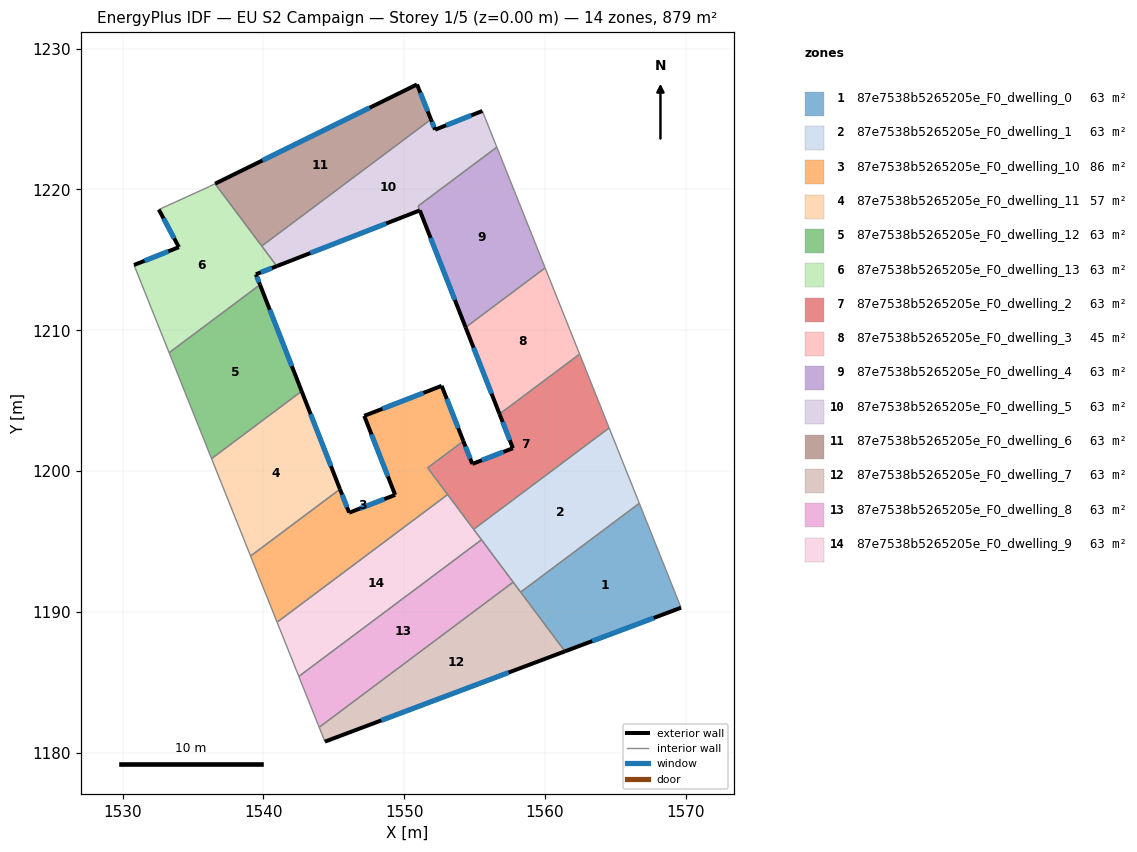
=== STOREY PLAN SPEC (per zone: floor XY polygon, exterior-wall plan segments, windows/doors) ===
zone 1: 87e7538b5265205e_F0_dwelling_0  (62.8 m²)
  floor: (1566.70, 1197.71) (1569.67, 1190.30) (1561.42, 1187.20) (1558.28, 1191.40)
  exterior wall: (1561.42, 1187.20) – (1569.67, 1190.30)  [8.8 m]
    window: (1563.36, 1187.92) – (1567.73, 1189.57)  [7.4 m²]
  interior walls: 3
zone 2: 87e7538b5265205e_F0_dwelling_1  (62.8 m²)
  floor: (1564.56, 1203.06) (1566.70, 1197.71) (1558.28, 1191.40) (1554.94, 1195.86)
  interior walls: 6
zone 3: 87e7538b5265205e_F0_dwelling_10  (86.0 m²)
  floor: (1552.67, 1206.05) (1554.21, 1202.13) (1551.67, 1200.23) (1553.09, 1198.33) (1540.98, 1189.27) (1539.09, 1193.96) (1545.44, 1198.71) (1546.10, 1197.04) (1549.36, 1198.31) (1547.16, 1203.92)
  exterior wall: (1546.10, 1197.04) – (1545.44, 1198.71)  [1.8 m]
    window: (1545.94, 1197.44) – (1545.60, 1198.32)  [1.5 m²]
  exterior wall: (1549.36, 1198.31) – (1546.10, 1197.04)  [3.5 m]
    window: (1548.59, 1198.01) – (1546.86, 1197.34)  [3.0 m²]
  exterior wall: (1547.16, 1203.92) – (1549.36, 1198.31)  [6.0 m]
    window: (1547.68, 1202.60) – (1548.85, 1199.63)  [5.1 m²]
  exterior wall: (1552.67, 1206.05) – (1547.16, 1203.92)  [5.9 m]
    window: (1551.37, 1205.55) – (1548.46, 1204.42)  [5.0 m²]
  exterior wall: (1554.21, 1202.13) – (1552.67, 1206.05)  [4.2 m]
    window: (1553.84, 1203.05) – (1553.03, 1205.13)  [3.6 m²]
  interior walls: 5
zone 4: 87e7538b5265205e_F0_dwelling_11  (57.3 m²)
  floor: (1542.72, 1205.67) (1545.44, 1198.71) (1539.09, 1193.96) (1536.32, 1200.88)
  exterior wall: (1545.44, 1198.71) – (1542.72, 1205.67)  [7.5 m]
    window: (1544.80, 1200.35) – (1543.36, 1204.04)  [6.3 m²]
  interior walls: 3
zone 5: 87e7538b5265205e_F0_dwelling_12  (62.8 m²)
  floor: (1539.76, 1213.23) (1542.72, 1205.67) (1536.32, 1200.88) (1533.31, 1208.41)
  exterior wall: (1542.72, 1205.67) – (1539.76, 1213.23)  [8.1 m]
    window: (1542.03, 1207.45) – (1540.46, 1211.46)  [6.9 m²]
  interior walls: 3
zone 6: 87e7538b5265205e_F0_dwelling_13  (62.8 m²)
  floor: (1536.57, 1220.41) (1540.95, 1214.55) (1539.47, 1213.98) (1539.76, 1213.23) (1533.31, 1208.41) (1530.81, 1214.64) (1534.00, 1215.90) (1532.58, 1218.57) (1536.08, 1220.17)
  exterior wall: (1539.47, 1213.98) – (1540.95, 1214.55)  [1.6 m]
    window: (1539.82, 1214.11) – (1540.61, 1214.42)  [1.3 m²]
  exterior wall: (1539.76, 1213.23) – (1539.47, 1213.98)  [0.8 m]
    window: (1539.69, 1213.41) – (1539.54, 1213.80)  [0.7 m²]
  exterior wall: (1534.00, 1215.90) – (1530.81, 1214.64)  [3.4 m]
    window: (1533.25, 1215.60) – (1531.56, 1214.93)  [2.9 m²]
  exterior wall: (1532.58, 1218.57) – (1534.00, 1215.90)  [3.0 m]
    window: (1532.91, 1217.95) – (1533.67, 1216.53)  [2.6 m²]
  interior walls: 6
zone 7: 87e7538b5265205e_F0_dwelling_2  (62.8 m²)
  floor: (1562.46, 1208.31) (1564.56, 1203.06) (1554.94, 1195.86) (1551.67, 1200.23) (1554.21, 1202.13) (1554.84, 1200.51) (1557.73, 1201.62) (1556.78, 1204.05)
  exterior wall: (1554.84, 1200.51) – (1554.21, 1202.13)  [1.7 m]
    window: (1554.69, 1200.89) – (1554.36, 1201.75)  [1.5 m²]
  exterior wall: (1557.73, 1201.62) – (1554.84, 1200.51)  [3.1 m]
    window: (1557.05, 1201.36) – (1555.52, 1200.77)  [2.6 m²]
  exterior wall: (1556.78, 1204.05) – (1557.73, 1201.62)  [2.6 m]
    window: (1557.00, 1203.48) – (1557.50, 1202.19)  [2.2 m²]
  interior walls: 6
zone 8: 87e7538b5265205e_F0_dwelling_3  (45.1 m²)
  floor: (1560.01, 1214.43) (1562.46, 1208.31) (1556.78, 1204.05) (1554.37, 1210.21)
  exterior wall: (1554.37, 1210.21) – (1556.78, 1204.05)  [6.6 m]
    window: (1554.93, 1208.76) – (1556.21, 1205.50)  [5.6 m²]
  interior walls: 3
zone 9: 87e7538b5265205e_F0_dwelling_4  (62.6 m²)
  floor: (1556.58, 1223.00) (1560.01, 1214.43) (1554.37, 1210.21) (1550.99, 1218.82)
  exterior wall: (1551.11, 1218.51) – (1554.37, 1210.21)  [8.9 m]
    window: (1551.88, 1216.56) – (1553.60, 1212.16)  [7.5 m²]
  interior walls: 4
zone 10: 87e7538b5265205e_F0_dwelling_5  (63.0 m²)
  floor: (1555.55, 1225.58) (1556.58, 1223.00) (1550.99, 1218.82) (1551.11, 1218.51) (1540.95, 1214.55) (1539.89, 1215.98) (1551.91, 1224.98) (1552.20, 1224.25)
  exterior wall: (1552.20, 1224.25) – (1551.91, 1224.98)  [0.8 m]
    window: (1552.13, 1224.42) – (1551.98, 1224.80)  [0.7 m²]
  exterior wall: (1555.55, 1225.58) – (1552.20, 1224.25)  [3.6 m]
    window: (1554.77, 1225.26) – (1552.99, 1224.56)  [3.0 m²]
  exterior wall: (1540.95, 1214.55) – (1551.11, 1218.51)  [10.9 m]
    window: (1543.34, 1215.48) – (1548.73, 1217.58)  [9.2 m²]
  interior walls: 5
zone 11: 87e7538b5265205e_F0_dwelling_6  (62.8 m²)
  floor: (1550.91, 1227.46) (1551.91, 1224.98) (1539.89, 1215.98) (1536.57, 1220.41)
  exterior wall: (1550.91, 1227.46) – (1536.57, 1220.41)  [16.0 m]
    window: (1547.55, 1225.80) – (1539.94, 1222.06)  [13.5 m²]
  exterior wall: (1551.91, 1224.98) – (1550.91, 1227.46)  [2.7 m]
    window: (1551.67, 1225.56) – (1551.15, 1226.88)  [2.3 m²]
  interior walls: 2
zone 12: 87e7538b5265205e_F0_dwelling_7  (62.8 m²)
  floor: (1557.75, 1192.11) (1561.42, 1187.20) (1544.37, 1180.78) (1543.97, 1181.80)
  exterior wall: (1544.37, 1180.78) – (1561.42, 1187.20)  [18.2 m]
    window: (1548.38, 1182.29) – (1557.42, 1185.69)  [15.4 m²]
  interior walls: 4
zone 13: 87e7538b5265205e_F0_dwelling_8  (62.8 m²)
  floor: (1555.49, 1195.12) (1557.75, 1192.11) (1543.97, 1181.80) (1542.52, 1185.41)
  interior walls: 4
zone 14: 87e7538b5265205e_F0_dwelling_9  (62.8 m²)
  floor: (1553.09, 1198.33) (1555.49, 1195.12) (1542.52, 1185.41) (1540.98, 1189.27)
  interior walls: 5

=== DERIVED (storey summary) ===
Building: EU S2 Campaign
Storey: 1 of 5  (floor level z = 0.00 m)
Storey gross floor area: 879.2 m²
Zones on this storey: 14
  - 87e7538b5265205e_F0_dwelling_0: floor 62.8 m²; exterior wall 8.8 m (26.4 m²); 1 window(s) 7.4 m²; WWR 28.1%
  - 87e7538b5265205e_F0_dwelling_1: floor 62.8 m²
  - 87e7538b5265205e_F0_dwelling_10: floor 86.0 m²; exterior wall 21.4 m (64.3 m²); 5 window(s) 18.1 m²; WWR 28.1%
  - 87e7538b5265205e_F0_dwelling_11: floor 57.3 m²; exterior wall 7.5 m (22.4 m²); 1 window(s) 6.3 m²; WWR 28.1%
  - 87e7538b5265205e_F0_dwelling_12: floor 62.8 m²; exterior wall 8.1 m (24.4 m²); 1 window(s) 6.9 m²; WWR 28.1%
  - 87e7538b5265205e_F0_dwelling_13: floor 62.8 m²; exterior wall 8.8 m (26.5 m²); 4 window(s) 7.5 m²; WWR 28.1%
  - 87e7538b5265205e_F0_dwelling_2: floor 62.8 m²; exterior wall 7.4 m (22.3 m²); 3 window(s) 6.3 m²; WWR 28.1%
  - 87e7538b5265205e_F0_dwelling_3: floor 45.1 m²; exterior wall 6.6 m (19.8 m²); 1 window(s) 5.6 m²; WWR 28.1%
  - 87e7538b5265205e_F0_dwelling_4: floor 62.6 m²; exterior wall 8.9 m (26.8 m²); 1 window(s) 7.5 m²; WWR 28.1%
  - 87e7538b5265205e_F0_dwelling_5: floor 63.0 m²; exterior wall 15.3 m (45.9 m²); 3 window(s) 12.9 m²; WWR 28.1%
  - 87e7538b5265205e_F0_dwelling_6: floor 62.8 m²; exterior wall 18.7 m (56.0 m²); 2 window(s) 15.7 m²; WWR 28.1%
  - 87e7538b5265205e_F0_dwelling_7: floor 62.8 m²; exterior wall 18.2 m (54.6 m²); 1 window(s) 15.4 m²; WWR 28.1%
  - 87e7538b5265205e_F0_dwelling_8: floor 62.8 m²
  - 87e7538b5265205e_F0_dwelling_9: floor 62.8 m²
Zone adjacency (shared interzone walls):
  - 87e7538b5265205e_F0_dwelling_0 ↔ 87e7538b5265205e_F0_dwelling_1
  - 87e7538b5265205e_F0_dwelling_0 ↔ 87e7538b5265205e_F0_dwelling_7
  - 87e7538b5265205e_F0_dwelling_1 ↔ 87e7538b5265205e_F0_dwelling_2
  - 87e7538b5265205e_F0_dwelling_1 ↔ 87e7538b5265205e_F0_dwelling_7
  - 87e7538b5265205e_F0_dwelling_1 ↔ 87e7538b5265205e_F0_dwelling_8
  - 87e7538b5265205e_F0_dwelling_1 ↔ 87e7538b5265205e_F0_dwelling_9
  - 87e7538b5265205e_F0_dwelling_10 ↔ 87e7538b5265205e_F0_dwelling_11
  - 87e7538b5265205e_F0_dwelling_10 ↔ 87e7538b5265205e_F0_dwelling_2
  - 87e7538b5265205e_F0_dwelling_10 ↔ 87e7538b5265205e_F0_dwelling_9
  - 87e7538b5265205e_F0_dwelling_11 ↔ 87e7538b5265205e_F0_dwelling_12
  - 87e7538b5265205e_F0_dwelling_12 ↔ 87e7538b5265205e_F0_dwelling_13
  - 87e7538b5265205e_F0_dwelling_13 ↔ 87e7538b5265205e_F0_dwelling_5
  - 87e7538b5265205e_F0_dwelling_13 ↔ 87e7538b5265205e_F0_dwelling_6
  - 87e7538b5265205e_F0_dwelling_2 ↔ 87e7538b5265205e_F0_dwelling_3
  - 87e7538b5265205e_F0_dwelling_2 ↔ 87e7538b5265205e_F0_dwelling_9
  - 87e7538b5265205e_F0_dwelling_3 ↔ 87e7538b5265205e_F0_dwelling_4
  - 87e7538b5265205e_F0_dwelling_4 ↔ 87e7538b5265205e_F0_dwelling_5
  - 87e7538b5265205e_F0_dwelling_5 ↔ 87e7538b5265205e_F0_dwelling_6
  - 87e7538b5265205e_F0_dwelling_7 ↔ 87e7538b5265205e_F0_dwelling_8
  - 87e7538b5265205e_F0_dwelling_8 ↔ 87e7538b5265205e_F0_dwelling_9